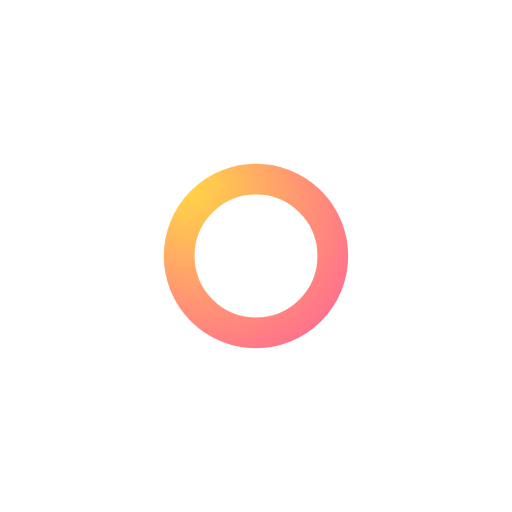
t = 0.00 s
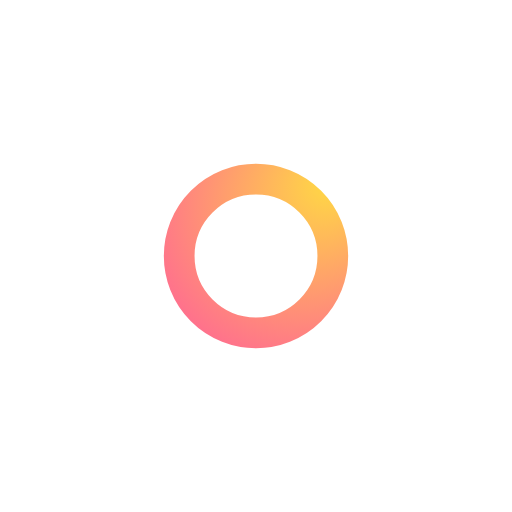
t = 0.25 s
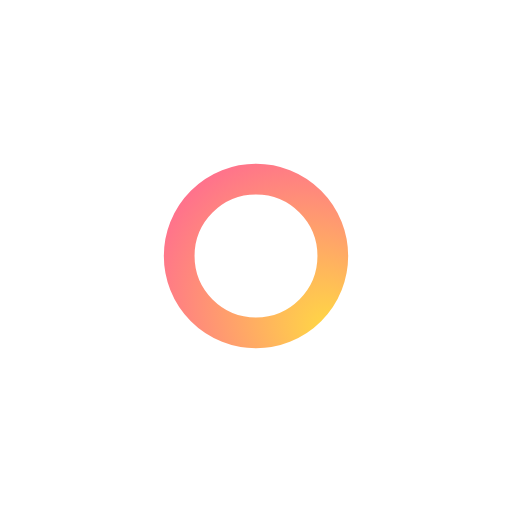
t = 0.50 s
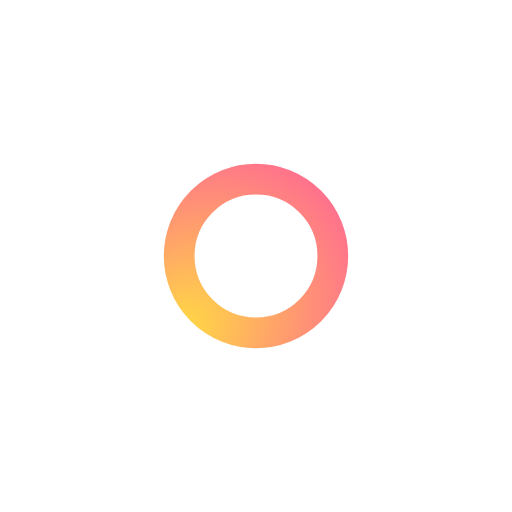
t = 0.75 s

The animated SVG that drew these frames (rendered in a browser with its animation timeline set to each time). Animation: 1 SMIL element (animateTransform=1); one cycle of 1.00 s, repeats indefinitely.

<svg xmlns="http://www.w3.org/2000/svg" width="200px" height="200px" viewBox="0 0 100 100" preserveAspectRatio="xMidYMid">
  <defs>
    <radialGradient id="ldio-698pnrsvkck-gradient" cx="0.5" cy="0.5" fx="0" fy="0" r="2">
      <stop offset="0%" stop-color="#ffdb42"></stop>
      <stop offset="100%" stop-color="#ff00dc"></stop>
    </radialGradient>
  </defs>
  <g>
    <circle cx="50" cy="50" r="15" stroke="url(#ldio-698pnrsvkck-gradient)" stroke-width="6" fill="none"></circle>
    <animateTransform attributeName="transform" type="rotate" values="0 50 50;360 50 50" times="0;1" dur="1s" repeatCount="indefinite"></animateTransform>
  </g>
</svg>
